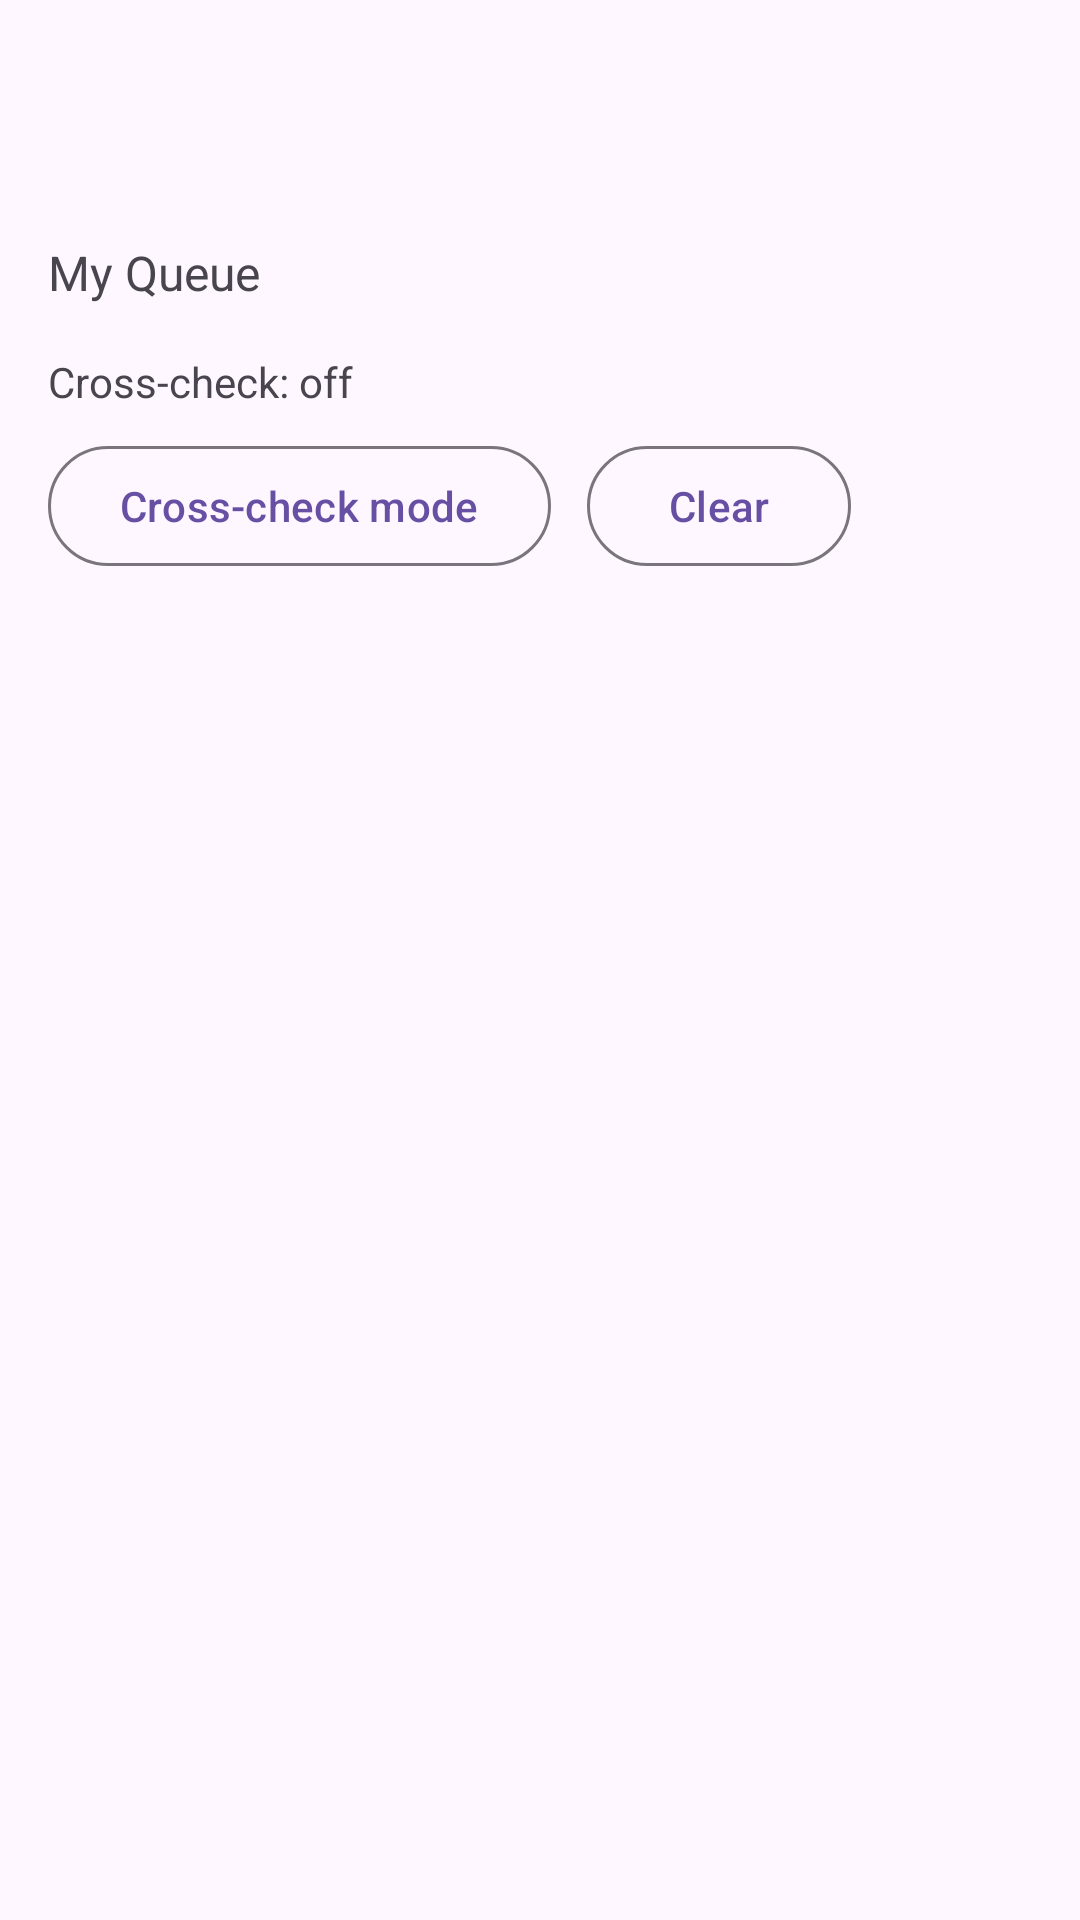

Android layout source for this screen:
<!-- AndroidManifest.xml: application theme Theme.LugandaOfflineReview -->
<!-- res/layout/activity_queue.xml -->
<?xml version="1.0" encoding="utf-8"?>
<androidx.coordinatorlayout.widget.CoordinatorLayout
    xmlns:android="http://schemas.android.com/apk/res/android"
    xmlns:app="http://schemas.android.com/apk/res-auto"
    android:layout_width="match_parent"
    android:layout_height="match_parent">

    <com.google.android.material.appbar.AppBarLayout
        android:layout_width="match_parent"
        android:layout_height="wrap_content">

        <com.google.android.material.appbar.MaterialToolbar
            android:id="@+id/queueToolbar"
            android:layout_width="match_parent"
            android:layout_height="wrap_content"
            android:title="My Queue" />

    </com.google.android.material.appbar.AppBarLayout>

    <LinearLayout
        android:layout_width="match_parent"
        android:layout_height="match_parent"
        android:orientation="vertical"
        app:layout_behavior="@string/appbar_scrolling_view_behavior">

        <com.google.android.material.progressindicator.LinearProgressIndicator
            android:id="@+id/queueProgress"
            android:layout_width="match_parent"
            android:layout_height="wrap_content"
            android:indeterminate="true"
            android:visibility="gone" />

        <TextView
            android:id="@+id/queueTitle"
            android:layout_width="match_parent"
            android:layout_height="wrap_content"
            android:padding="16dp"
            android:text="My Queue"
            android:textSize="16sp" />

        <TextView
            android:id="@+id/queueCrossCheckStatus"
            android:layout_width="match_parent"
            android:layout_height="wrap_content"
            android:paddingStart="16dp"
            android:paddingEnd="16dp"
            android:paddingBottom="8dp"
            android:text="Cross-check: off"
            android:textSize="14sp" />

        <LinearLayout
            android:layout_width="match_parent"
            android:layout_height="wrap_content"
            android:gravity="center_vertical"
            android:orientation="horizontal"
            android:paddingStart="16dp"
            android:paddingEnd="16dp"
            android:paddingBottom="12dp">

            <com.google.android.material.button.MaterialButton
                android:id="@+id/btnCrossCheckMode"
                style="@style/Widget.Material3.Button.OutlinedButton"
                android:layout_width="wrap_content"
                android:layout_height="wrap_content"
                android:text="Cross-check mode" />

            <com.google.android.material.button.MaterialButton
                android:id="@+id/btnClearCrossCheckMode"
                style="@style/Widget.Material3.Button.OutlinedButton"
                android:layout_width="wrap_content"
                android:layout_height="wrap_content"
                android:layout_marginStart="12dp"
                android:text="Clear" />

        </LinearLayout>

        <androidx.recyclerview.widget.RecyclerView
            android:id="@+id/queueRecycler"
            android:layout_width="match_parent"
            android:layout_height="0dp"
            android:layout_weight="1"
            android:scrollbars="vertical"
            android:fadeScrollbars="false" />

    </LinearLayout>

</androidx.coordinatorlayout.widget.CoordinatorLayout>
<!-- resources referenced by this layout -->
<resources>
  <style name="Theme.LugandaOfflineReview" parent="Theme.Material3.DayNight.NoActionBar">
          <item name="android:windowSoftInputMode">adjustResize</item>
      </style>
</resources>
